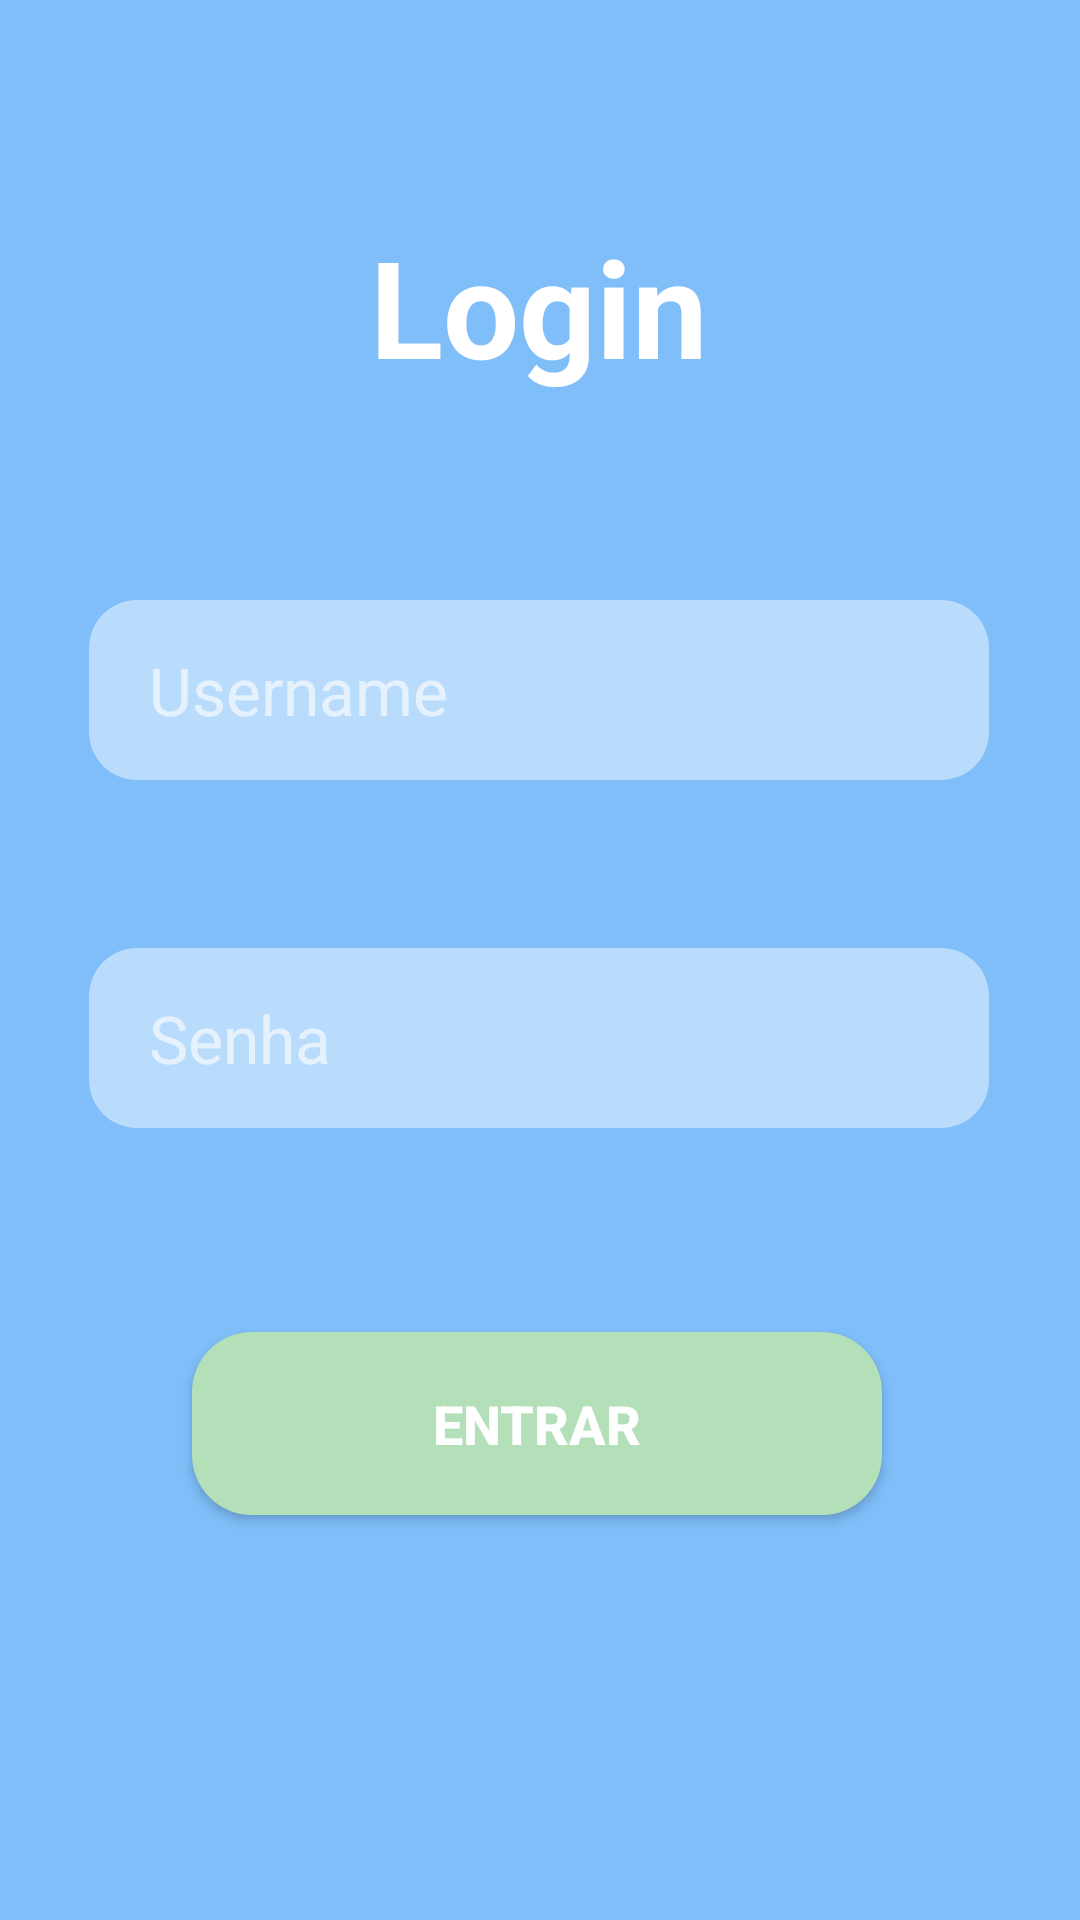

Reconstruct the res/layout file that produces this screen, plus the resources it refers to.
<!-- AndroidManifest.xml: application theme Theme.APIApp -->
<!-- res/layout/activity_login.xml -->
<?xml version="1.0" encoding="utf-8"?>
<androidx.constraintlayout.widget.ConstraintLayout xmlns:android="http://schemas.android.com/apk/res/android"
    xmlns:app="http://schemas.android.com/apk/res-auto"
    xmlns:tools="http://schemas.android.com/tools"
    android:layout_width="match_parent"
    android:layout_height="match_parent"
    tools:context=".Login"
    android:background="@color/light_blue">

    <TextView
        android:id="@+id/textView"
        android:layout_width="wrap_content"
        android:layout_height="wrap_content"
        android:layout_marginTop="72dp"
        android:text="Login"
        android:textColor="@color/white"
        android:textSize="45dp"
        android:textStyle="bold"
        app:layout_constraintEnd_toEndOf="parent"
        app:layout_constraintHorizontal_bias="0.498"
        app:layout_constraintStart_toStartOf="parent"
        app:layout_constraintTop_toTopOf="parent" />

    <EditText
        android:id="@+id/etLoginUser"
        android:layout_width="300dp"
        android:layout_height="60dp"
        android:layout_marginTop="68dp"
        android:hint="Username"
        android:textSize="22dp"
        android:paddingLeft="20dp"
        android:background="@drawable/input"
        android:textColorHint="#FFE5F2FE"

        app:layout_constraintEnd_toEndOf="parent"
        app:layout_constraintHorizontal_bias="0.495"
        app:layout_constraintStart_toStartOf="parent"
        app:layout_constraintTop_toBottomOf="@+id/textView" />

    <EditText
        android:id="@+id/etLoginPass"
        android:layout_width="300dp"
        android:layout_height="60dp"
        android:layout_marginTop="56dp"
        android:background="@drawable/input"
        android:hint="Senha"
        android:paddingLeft="20dp"
        android:textColorHint="#FFE5F2FE"
        android:inputType="textPassword"
        android:textSize="22dp"
        app:layout_constraintEnd_toEndOf="parent"
        app:layout_constraintHorizontal_bias="0.495"
        app:layout_constraintStart_toStartOf="parent"
        app:layout_constraintTop_toBottomOf="@+id/etLoginUser" />

    <Button
        android:id="@+id/enterButton"
        android:layout_width="230dp"
        android:layout_height="61dp"

        android:layout_marginTop="68dp"
        android:background="@drawable/btn"
        android:text="Entrar"
        android:textColor="@color/white"
        android:textSize="18sp"
        android:textStyle="bold"
        app:layout_constraintEnd_toEndOf="parent"
        app:layout_constraintHorizontal_bias="0.493"
        app:layout_constraintStart_toStartOf="parent"
        app:layout_constraintTop_toBottomOf="@+id/etLoginPass" />


</androidx.constraintlayout.widget.ConstraintLayout>
<!-- resources referenced by this layout -->
<resources>
  <color name="light_blue">#FF7FBEF9</color>
  <color name="white">#FFFFFFFF</color>
  <!-- drawable btn (drawable) -->
  <?xml version="1.0" encoding="utf-8"?>
  <selector xmlns:android="http://schemas.android.com/apk/res/android">
  
      <item android:state_pressed="true" android:color="#FFFFFFFF">
          <shape android:shape="rectangle">
              <solid android:color="#FFC3F5C8"/>
              <corners android:radius="20dp" />
          </shape>
      </item>
  
      <item android:state_enabled="true" >
          <shape android:shape="rectangle">
              <solid android:color="#FFB3E0B8"/>
              <corners android:radius="20dp" />
  
          </shape>
      </item>
  </selector>
  <!-- drawable input (drawable) -->
  <?xml version="1.0" encoding="utf-8"?>
  <selector xmlns:android="http://schemas.android.com/apk/res/android">
  
      <item>q
          <shape android:shape="rectangle">
              <solid android:color="#FFBADCFC"/>
              <corners android:radius="16dp" />
  
          </shape>
      </item>
  </selector>
  <style name="Theme.APIApp" parent="Theme.AppCompat.DayNight.NoActionBar">
          
          <item name="colorPrimary">@color/purple_500</item>
          <item name="colorPrimaryVariant">@color/purple_700</item>
          <item name="colorOnPrimary">@color/white</item>
          
          <item name="colorSecondary">@color/teal_200</item>
          <item name="colorSecondaryVariant">@color/teal_700</item>
          <item name="colorOnSecondary">@color/black</item>
          
          <item name="android:statusBarColor">?attr/colorPrimaryVariant</item>
          
      </style>
  <color name="purple_500">#FF6200EE</color>
  <color name="purple_700">#FF3700B3</color>
  <color name="teal_200">#FF03DAC5</color>
  <color name="teal_700">#FF018786</color>
  <color name="black">#FF000000</color>
</resources>
